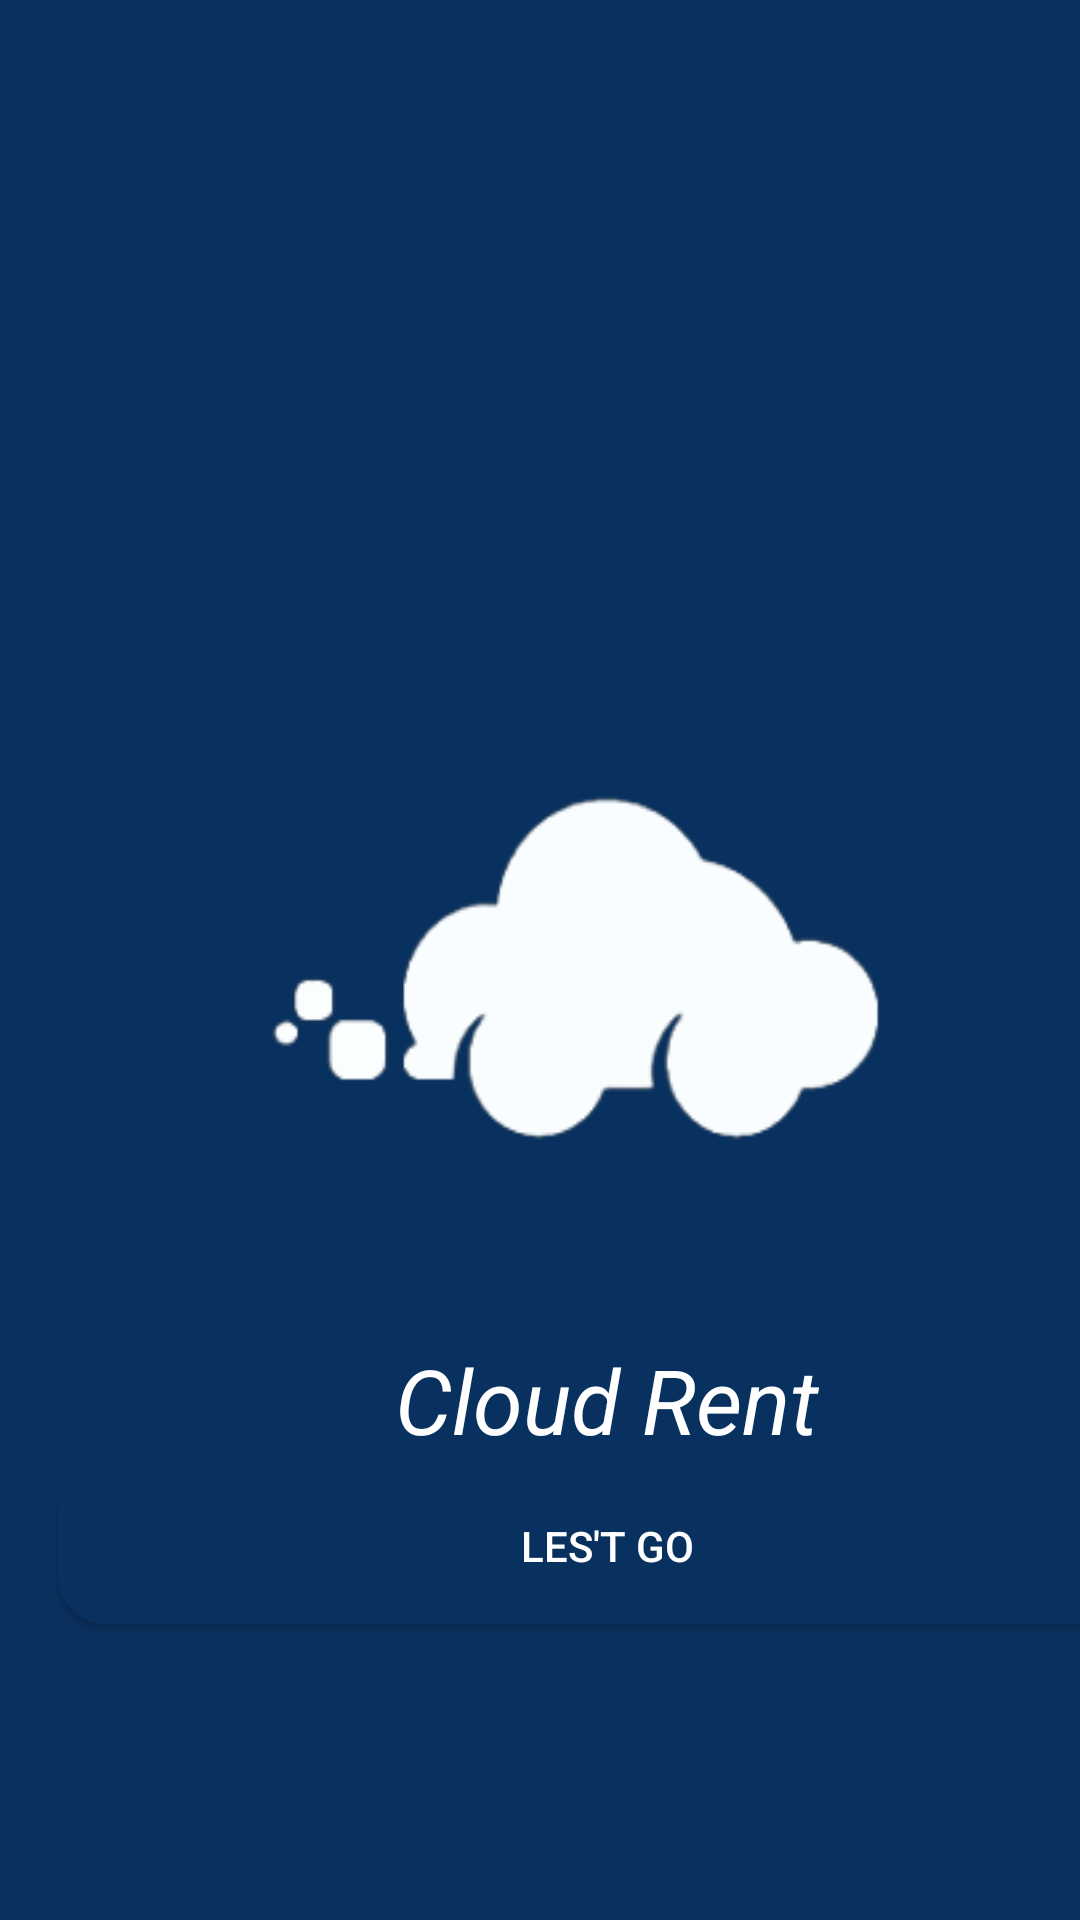

Reconstruct the res/layout file that produces this screen, plus the resources it refers to.
<!-- AndroidManifest.xml: application theme Theme.CloudRent -->
<!-- res/layout/lestgo.xml -->
<?xml version="1.0" encoding="utf-8"?>
<android.support.constraint.ConstraintLayout xmlns:android="http://schemas.android.com/apk/res/android"
    xmlns:app="http://schemas.android.com/apk/res-auto"
    xmlns:tools="http://schemas.android.com/tools"
    android:layout_width="match_parent"
    android:layout_height="match_parent"
    android:background="#09315f">


    <LinearLayout
        android:layout_width="405dp"
        android:layout_height="725dp"
        android:orientation="vertical"
        tools:layout_editor_absoluteX="1dp"
        tools:layout_editor_absoluteY="1dp"
        android:gravity="center">

        <ImageView
            android:layout_width="283dp"
            android:layout_height="223dp"
            android:layout_marginTop="40dp"
            android:background="@drawable/logo"
            tools:layout_editor_absoluteX="64dp"
            tools:layout_editor_absoluteY="82dp"
            tools:ignore="ContentDescription,HardcodedText,MissingConstraints"
            android:contentDescription="TODO" />


        <TextView
            android:id="@+id/textView"
            android:layout_width="170dp"
            android:layout_height="43dp"
            android:text="Cloud Rent"
            android:textAlignment="center"
            android:textColor="@color/white"
            android:textSize="30sp"
            android:textStyle="italic"
            tools:ignore="HardcodedText,MissingConstraints,TextSizeCheck"
            tools:layout_editor_absoluteX="120dp"
            tools:layout_editor_absoluteY="254dp" />

        <Button
            android:id="@+id/button"
            android:layout_width="366dp"
            android:layout_height="52dp"
            android:background="@drawable/shape_rectangle"
            android:text="Les't go"
            android:textColor="#ffffff"
            tools:ignore="HardcodedText,MissingConstraints,VisualLintButtonSize"
            tools:layout_editor_absoluteX="22dp"
            tools:layout_editor_absoluteY="591dp" />
    </LinearLayout>

</android.support.constraint.ConstraintLayout>
<!-- resources referenced by this layout -->
<resources>
  <color name="white">#FFFFFFFF</color>
  <!-- drawable logo: jpg bitmap (drawable, 11759 bytes) -->
  <!-- drawable shape_rectangle (drawable) -->
  <?xml version="1.0" encoding="utf-8"?>
  <shape xmlns:android="http://schemas.android.com/apk/res/android">
      <solid android:color="@color/birtud" />
      <corners android:radius="16dp" />
      <size
          android:width="250dp"
          android:height="100dp"/>
  </shape>
  <style name="Theme.CloudRent" parent="Theme.AppCompat.Light.NoActionBar">
          
          <item name="colorPrimary">@color/birtud</item>
          <item name="colorPrimaryDark">@color/birtud</item>
          <item name="colorAccent">@color/birtud</item>
          
          
      </style>
  <color name="birtud">#09315f</color>
</resources>
